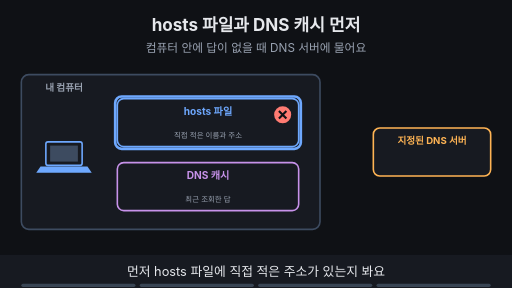
t = 0.00 s
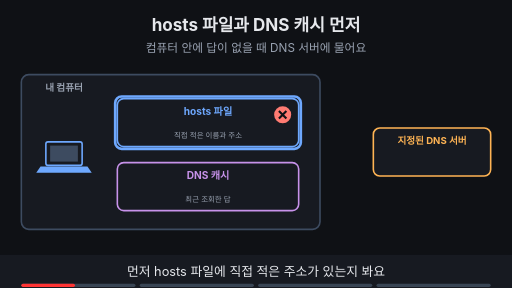
t = 1.88 s
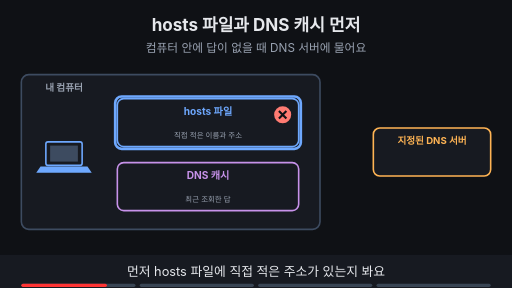
t = 3.00 s
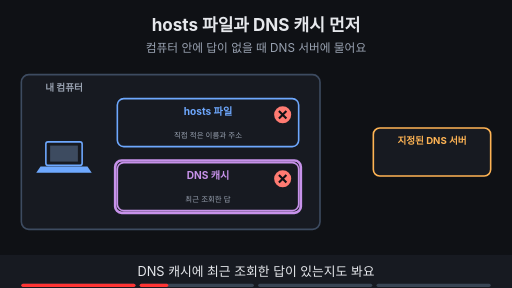
t = 5.00 s
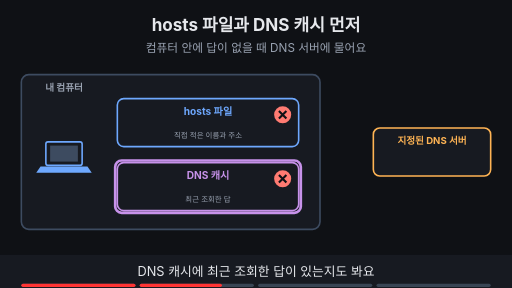
t = 6.88 s
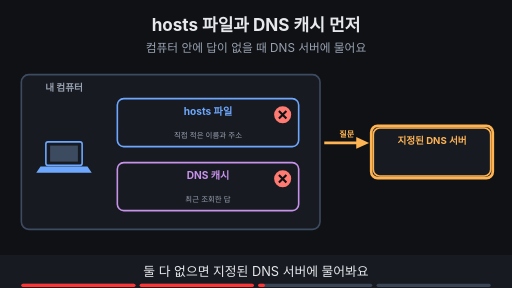
t = 8.24 s

The animated SVG that drew these frames (rendered in a browser with its animation timeline set to each time). Animation: 14 SMIL elements (animate=14); frames cover the first 8.24 s, repeats indefinitely.

<svg xmlns="http://www.w3.org/2000/svg" viewBox="0 0 960 540" width="960" height="540" font-family="-apple-system,'Apple SD Gothic Neo','Segoe UI',sans-serif">
<title>hosts 파일과 DNS 캐시 먼저</title>
<rect width="960" height="540" fill="#0f1115"/>
<text x="480" y="58" text-anchor="middle" font-size="32" font-weight="700" fill="#e6e8ec">hosts 파일과 DNS 캐시 먼저</text>
<text x="480" y="98" text-anchor="middle" font-size="22" fill="#9aa3b2">컴퓨터 안에 답이 없을 때 DNS 서버에 물어요</text>
<rect x="40" y="140" width="560" height="290" rx="14" fill="#171a21" stroke="#3d4b60" stroke-width="3"/><text x="120" y="170" text-anchor="middle" font-size="18" font-weight="700" fill="#9aa3b2">내 컴퓨터</text><rect x="86" y="266" width="68" height="44" rx="4" fill="#171a21" stroke="#6ea8fe" stroke-width="3"/><rect x="94" y="273" width="52" height="30" fill="#3d4b60"/><polygon points="76,312 164,312 172,324 68,324" fill="#6ea8fe"/><rect x="220" y="185" width="340" height="90" rx="12" fill="#171a21" stroke="#6ea8fe" stroke-width="3"/><text x="390.0" y="215" text-anchor="middle" font-size="19" font-weight="700" fill="#6ea8fe">hosts 파일</text><text x="390.0" y="259" text-anchor="middle" font-size="14" fill="#9aa3b2">직접 적은 이름과 주소</text><rect x="220" y="305" width="340" height="90" rx="12" fill="#171a21" stroke="#c792ea" stroke-width="3"/><text x="390.0" y="335" text-anchor="middle" font-size="19" font-weight="700" fill="#c792ea">DNS 캐시</text><text x="390.0" y="379" text-anchor="middle" font-size="14" fill="#9aa3b2">최근 조회한 답</text><rect x="700" y="240" width="220" height="90" rx="12" fill="#171a21" stroke="#ffb454" stroke-width="3"/><text x="810.0" y="270" text-anchor="middle" font-size="18" font-weight="700" fill="#ffb454">지정된 DNS 서버</text><g opacity="1"><animate attributeName="opacity" values="1;1;0;0" keyTimes="0;0.235;0.250;1" dur="16s" repeatCount="indefinite"/><rect x="216" y="181" width="348" height="98" rx="12" fill="none" stroke="#6ea8fe" stroke-width="5"/><circle cx="530" cy="215" r="16" fill="#ff7b72"/><path d="M523 208 l14 14 M537 208 l-14 14" stroke="#0f1115" stroke-width="4"/></g><g opacity="0"><animate attributeName="opacity" values="0;0;1;1" keyTimes="0;0.250;0.265;1" dur="16s" repeatCount="indefinite"/><circle cx="530" cy="215" r="16" fill="#ff7b72"/><path d="M523 208 l14 14 M537 208 l-14 14" stroke="#0f1115" stroke-width="4"/></g><g opacity="0"><animate attributeName="opacity" values="0;0;1;1;0;0" keyTimes="0;0.250;0.265;0.485;0.500;1" dur="16s" repeatCount="indefinite"/><rect x="216" y="301" width="348" height="98" rx="12" fill="none" stroke="#c792ea" stroke-width="5"/><circle cx="530" cy="335" r="16" fill="#ff7b72"/><path d="M523 328 l14 14 M537 328 l-14 14" stroke="#0f1115" stroke-width="4"/></g><g opacity="0"><animate attributeName="opacity" values="0;0;1;1;0;0" keyTimes="0;0.500;0.515;0.735;0.750;1" dur="16s" repeatCount="indefinite"/><circle cx="530" cy="335" r="16" fill="#ff7b72"/><path d="M523 328 l14 14 M537 328 l-14 14" stroke="#0f1115" stroke-width="4"/></g><g opacity="0"><animate attributeName="opacity" values="0;0;1;1;0;0" keyTimes="0;0.500;0.515;0.735;0.750;1" dur="16s" repeatCount="indefinite"/><line x1="608" y1="268" x2="676" y2="268" stroke="#ffb454" stroke-width="5"/><polygon points="692,268 668,257 668,279" fill="#ffb454"/><text x="650.0" y="256" text-anchor="middle" font-size="15" font-weight="700" fill="#ffb454">질문</text><rect x="696" y="236" width="228" height="98" rx="12" fill="none" stroke="#ffb454" stroke-width="5"/></g><g opacity="0"><animate attributeName="opacity" values="0;0;1;1" keyTimes="0;0.750;0.765;1" dur="16s" repeatCount="indefinite"/><line x1="708" y1="308" x2="608" y2="308" stroke="#7ee7c7" stroke-width="5"/><polygon points="592,308 616,297 616,319" fill="#7ee7c7"/><text x="650.0" y="296" text-anchor="middle" font-size="15" font-weight="700" fill="#7ee7c7">답</text><circle cx="530" cy="335" r="16" fill="#7ee7c7"/><path d="M522 335 l6 6 l11 -12" fill="none" stroke="#0f1115" stroke-width="4"/><rect x="321" y="440" width="318" height="32" rx="16" fill="#7ee7c7" stroke="#7ee7c7" stroke-width="2"/><text x="480" y="461.76" text-anchor="middle" font-size="16" font-weight="700" fill="#0f1115">hosts는 직접 적은 값, 캐시는 조회 결과</text></g>
<rect x="0" y="478" width="960" height="62" fill="#171a21"/>
<g opacity="1"><animate attributeName="opacity" values="1;1;0;0" keyTimes="0;0.235;0.250;1" dur="16s" repeatCount="indefinite"/><text x="480" y="518" text-anchor="middle" font-size="24" fill="#e6e8ec">먼저 hosts 파일에 직접 적은 주소가 있는지 봐요</text></g>
<g opacity="0"><animate attributeName="opacity" values="0;0;1;1;0;0" keyTimes="0;0.250;0.265;0.485;0.500;1" dur="16s" repeatCount="indefinite"/><text x="480" y="518" text-anchor="middle" font-size="24" fill="#e6e8ec">DNS 캐시에 최근 조회한 답이 있는지도 봐요</text></g>
<g opacity="0"><animate attributeName="opacity" values="0;0;1;1;0;0" keyTimes="0;0.500;0.515;0.735;0.750;1" dur="16s" repeatCount="indefinite"/><text x="480" y="518" text-anchor="middle" font-size="24" fill="#e6e8ec">둘 다 없으면 지정된 DNS 서버에 물어봐요</text></g>
<g opacity="0"><animate attributeName="opacity" values="0;0;1;1" keyTimes="0;0.750;0.765;1" dur="16s" repeatCount="indefinite"/><text x="480" y="518" text-anchor="middle" font-size="24" fill="#e6e8ec">받은 답은 DNS 캐시에 잠시 기억해 두어요</text></g>

<g aria-label="재생 진행 막대" data-stage-count="4"><g class="progress-segment" data-stage="1"><rect x="40" y="532" width="214" height="6" rx="3" fill="#394554"/><rect x="40" y="532" width="0" height="6" rx="3" fill="#ff3434"><animate attributeName="width" values="0;214;214" keyTimes="0;0.250000;1" dur="16s" repeatCount="indefinite"/></rect></g><g class="progress-segment" data-stage="2"><rect x="262" y="532" width="214" height="6" rx="3" fill="#394554"/><rect x="262" y="532" width="0" height="6" rx="3" fill="#ff3434"><animate attributeName="width" values="0;0;214;214" keyTimes="0;0.250000;0.500000;1" dur="16s" repeatCount="indefinite"/></rect></g><g class="progress-segment" data-stage="3"><rect x="484" y="532" width="214" height="6" rx="3" fill="#394554"/><rect x="484" y="532" width="0" height="6" rx="3" fill="#ff3434"><animate attributeName="width" values="0;0;214;214" keyTimes="0;0.500000;0.750000;1" dur="16s" repeatCount="indefinite"/></rect></g><g class="progress-segment" data-stage="4"><rect x="706" y="532" width="214" height="6" rx="3" fill="#394554"/><rect x="706" y="532" width="0" height="6" rx="3" fill="#ff3434"><animate attributeName="width" values="0;0;214" keyTimes="0;0.750000;1" dur="16s" repeatCount="indefinite"/></rect></g></g></svg>
